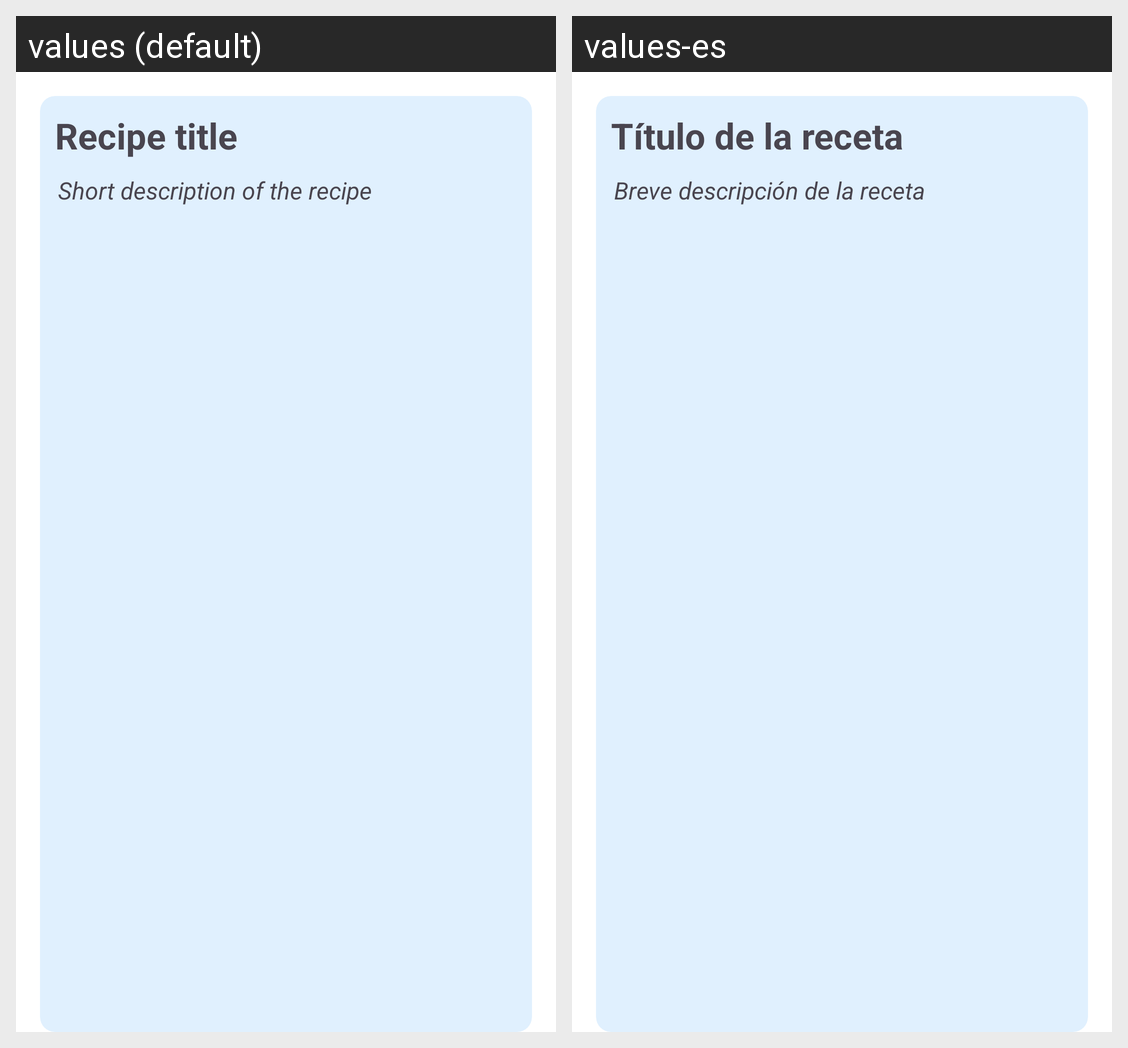

Locale-by-locale string values for the Android screen shown in this grid:
Android screen res/layout/recycler_recetas_item.xml rendered under 2 locales, left to right: values (default), values-es. Device: Nexus 5 (rendered at 1080×1920; each locale shown at half size, 540×960, under a caption strip naming it); theme Theme.RecetasDigitales.
Strings drawn on this screen, with the default value and each locale's value (text and hints the layout hard-codes, and strings that could not be matched under every locale, appear in the picture but are not listed):

titulo_receta
  values: Recipe title
  values-es: Título de la receta

breve_descripcion
  values: Short description of the recipe
  values-es: Breve descripción de la receta
